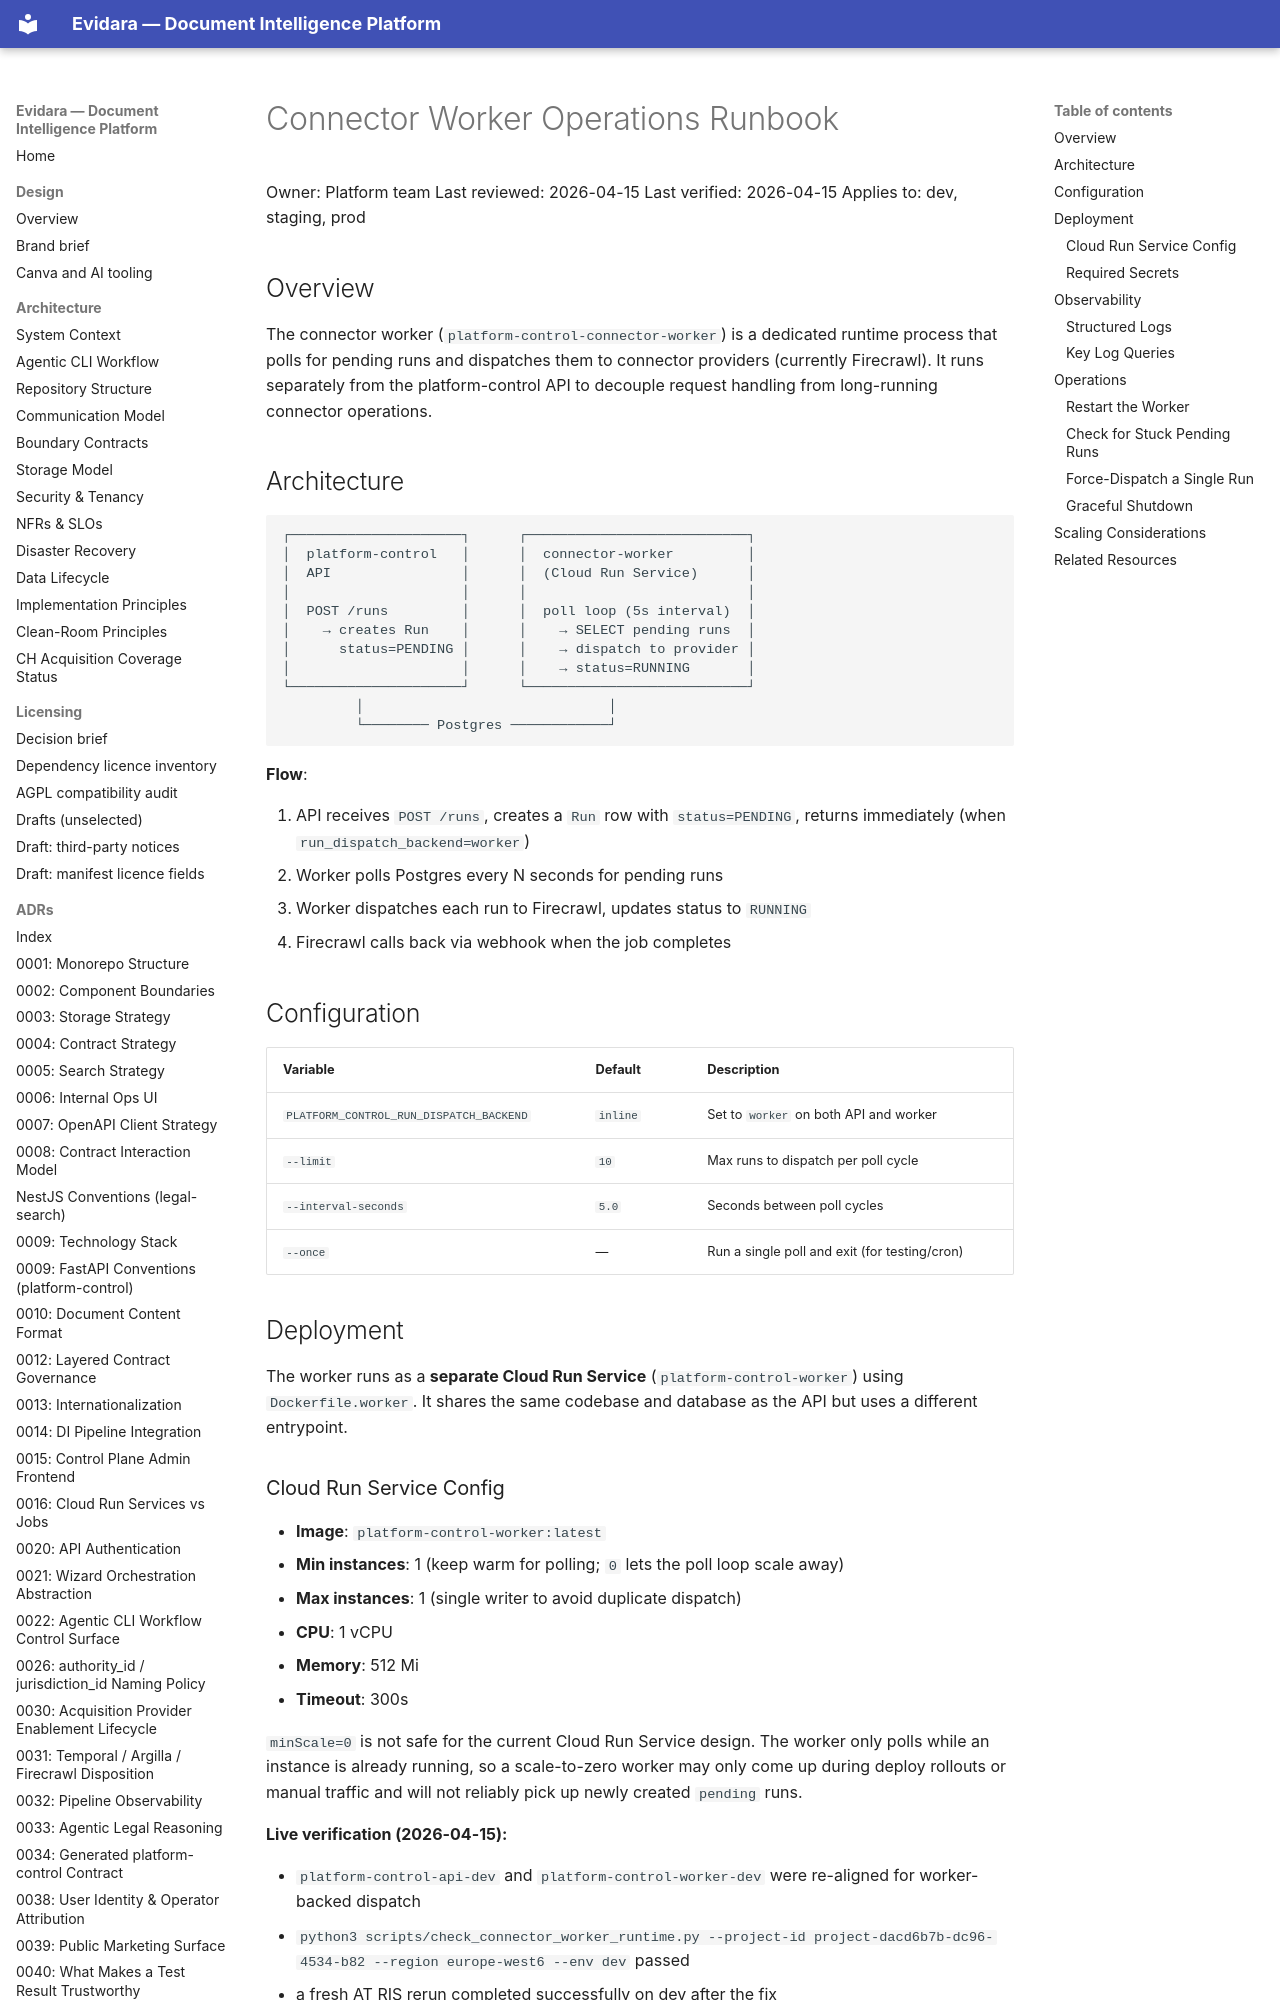

repository: philipplukas/evidara · page: runbooks/connector-worker-operations/index.html · generator: mkdocs

# Connector Worker Operations Runbook

Owner: Platform team
Last reviewed: 2026-04-15
Last verified: 2026-04-15
Applies to: dev, staging, prod

## Overview

The connector worker (`platform-control-connector-worker`) is a dedicated
runtime process that polls for pending runs and dispatches them to connector
providers (currently Firecrawl). It runs separately from the platform-control
API to decouple request handling from long-running connector operations.

## Architecture

```text
┌─────────────────────┐      ┌───────────────────────────┐
│  platform-control   │      │  connector-worker         │
│  API                │      │  (Cloud Run Service)      │
│                     │      │                           │
│  POST /runs         │      │  poll loop (5s interval)  │
│    → creates Run    │      │    → SELECT pending runs  │
│      status=PENDING │      │    → dispatch to provider │
│                     │      │    → status=RUNNING       │
└─────────────────────┘      └───────────────────────────┘
         │                              │
         └──────── Postgres ────────────┘
```

**Flow**:

1. API receives `POST /runs`, creates a `Run` row with `status=PENDING`, returns
   immediately (when `run_dispatch_backend=worker`)
2. Worker polls Postgres every N seconds for pending runs
3. Worker dispatches each run to Firecrawl, updates status to `RUNNING`
4. Firecrawl calls back via webhook when the job completes

## Configuration

| Variable | Default | Description |
|----------|---------|-------------|
| `PLATFORM_CONTROL_RUN_DISPATCH_BACKEND` | `inline` | Set to `worker` on both API and worker |
| `--limit` | `10` | Max runs to dispatch per poll cycle |
| `--interval-seconds` | `5.0` | Seconds between poll cycles |
| `--once` | — | Run a single poll and exit (for testing/cron) |

## Deployment

The worker runs as a **separate Cloud Run Service** (`platform-control-worker`)
using `Dockerfile.worker`. It shares the same codebase and database as the API
but uses a different entrypoint.
